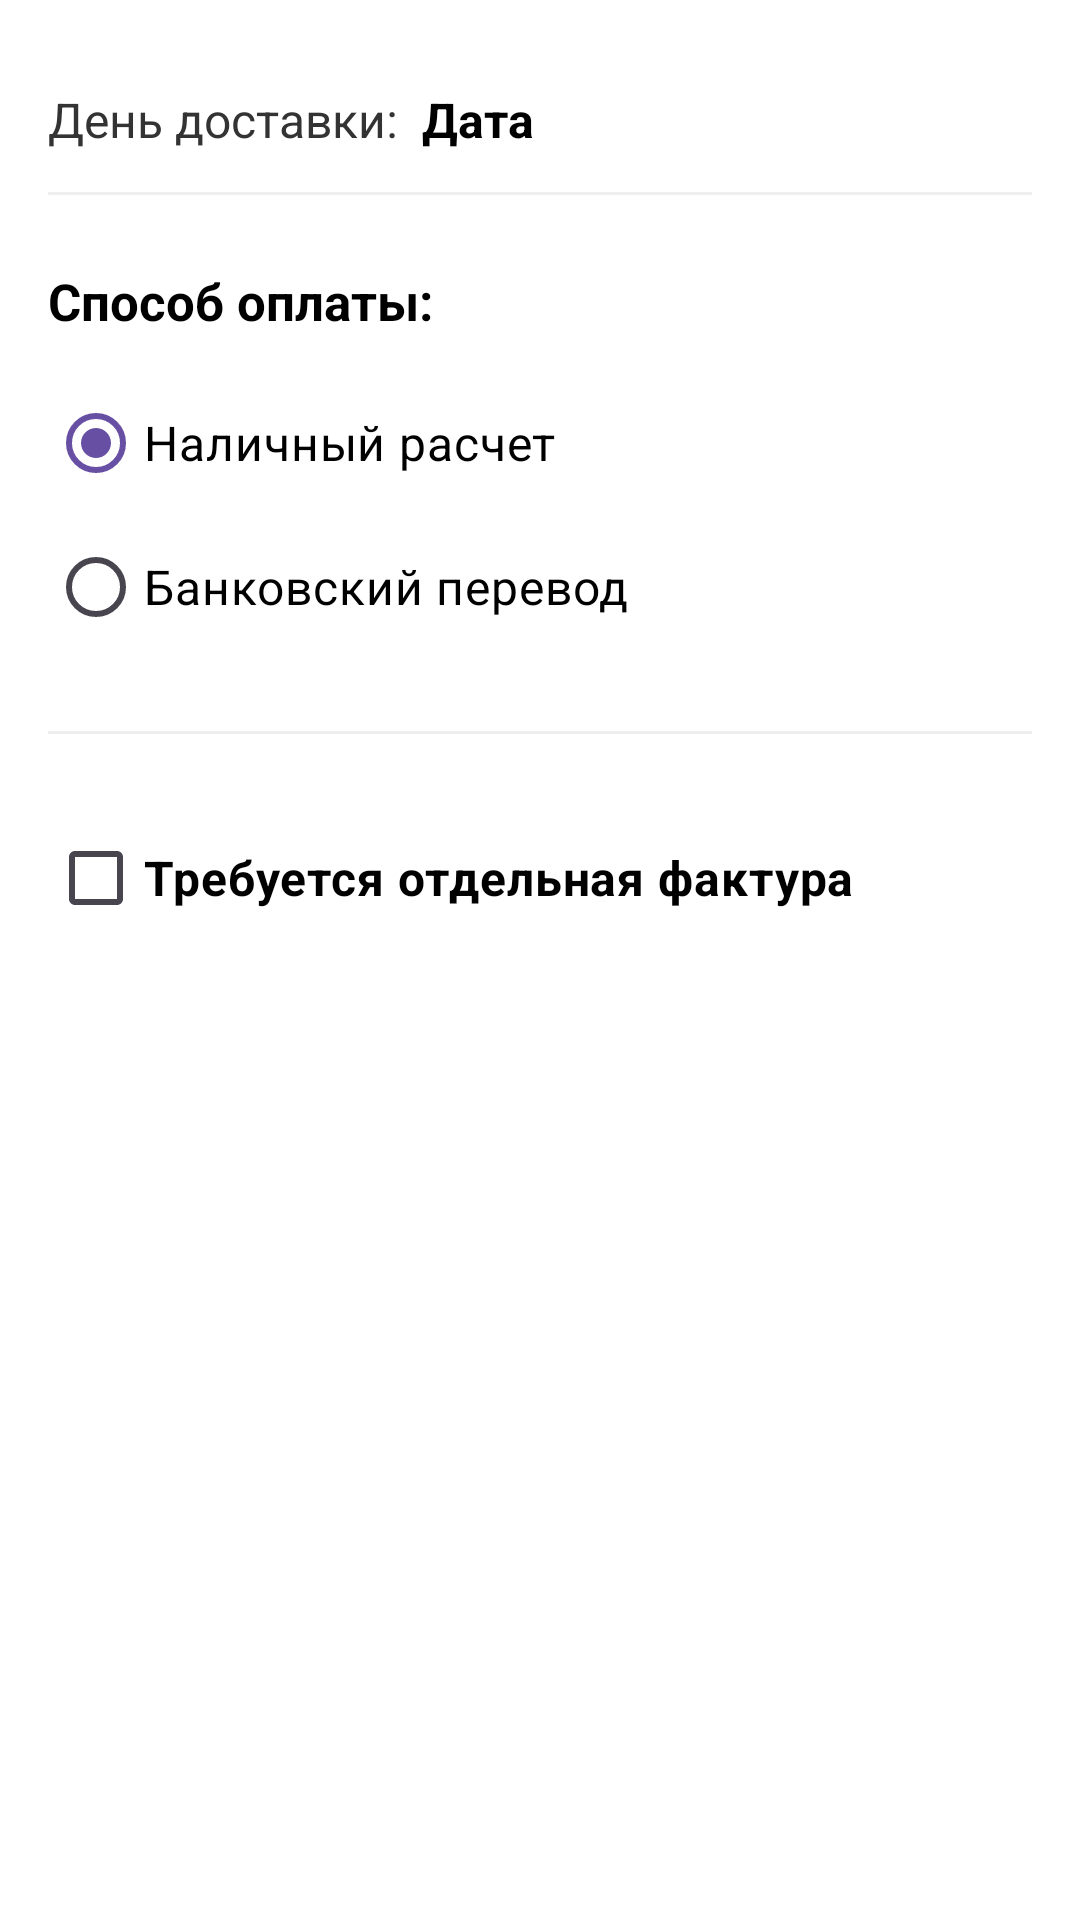

Produce the Android XML layout that renders to this screen, including the resource entries it uses.
<!-- AndroidManifest.xml: application theme Theme.SellionMobile -->
<!-- res/layout/fragment_store_info.xml -->
<?xml version="1.0" encoding="utf-8"?>
<ScrollView xmlns:android="http://schemas.android.com/apk/res/android"
    xmlns:app="schemas.android.com"
    android:layout_width="match_parent"
    android:layout_height="match_parent"
    android:background="#FFFFFF">

    <LinearLayout
        android:layout_width="match_parent"
        android:layout_height="wrap_content"
        android:orientation="vertical"
        android:padding="16dp">

        
        <LinearLayout
            android:id="@+id/layoutSelectDeliveryDate"
            android:layout_width="match_parent"
            android:layout_height="wrap_content"
            android:orientation="horizontal"
            android:gravity="center_vertical"
            android:paddingVertical="12dp"
            android:background="?attr/selectableItemBackground">

            <TextView
                android:layout_width="wrap_content"
                android:layout_height="wrap_content"
                android:text="День доставки:"
                android:textColor="#333333"
                android:textSize="16sp" />

            <TextView
                android:id="@+id/tvDeliveryDate"
                android:layout_width="0dp"
                android:layout_weight="1"
                android:layout_height="wrap_content"
                android:layout_marginStart="8dp"
                android:text="Дата"
                android:textColor="#000000"
                android:textSize="16sp"
                android:textStyle="bold" />

            <ImageView
                android:layout_width="24dp"
                android:layout_height="24dp"
                android:src="@drawable/ic_calendar"
                app:tint="#000000" />

        </LinearLayout>

        <View android:layout_width="match_parent" android:layout_height="1dp" android:background="#EEEEEE"/>

        
        <TextView
            android:layout_width="wrap_content"
            android:layout_height="wrap_content"
            android:layout_marginTop="24dp"
            android:text="Способ оплаты:"
            android:textColor="#000000"
            android:textSize="17sp"
            android:textStyle="bold" />

        <RadioGroup
            android:id="@+id/radioGroupPaymentMethod"
            android:layout_width="match_parent"
            android:layout_height="wrap_content"
            android:layout_marginTop="12dp">

            <RadioButton
                android:id="@+id/radioCash"
                android:layout_width="match_parent"
                android:layout_height="wrap_content"
                android:checked="true"
                android:text="Наличный расчет"
                android:textColor="#000000"
                android:textSize="16sp"
                app:buttonTint="#000000" />

            <RadioButton
                android:id="@+id/radioTransfer"
                android:layout_width="match_parent"
                android:layout_height="wrap_content"
                android:text="Банковский перевод"
                android:textColor="#000000"
                android:textSize="16sp"
                app:buttonTint="#000000" />
        </RadioGroup>

        <View android:layout_width="match_parent" android:layout_height="1dp" android:layout_marginTop="24dp" android:background="#EEEEEE"/>

        
        <CheckBox
            android:id="@+id/checkboxSeparateInvoice"
            android:layout_width="match_parent"
            android:layout_height="wrap_content"
            android:layout_marginTop="24dp"
            android:text="Требуется отдельная фактура"
            android:textColor="#000000"
            android:textSize="16sp"
            android:textStyle="bold"
            app:buttonTint="#000000" /> 

    </LinearLayout>

</ScrollView>
<!-- resources referenced by this layout -->
<resources>
  <style name="Theme.SellionMobile" parent="Base.Theme.SellionMobile" />
  <style name="Base.Theme.SellionMobile" parent="Theme.Material3.DayNight.NoActionBar">
          
          <item name="android:fitsSystemWindows">true</item>
  
          
          <item name="android:windowLightStatusBar">true</item>
  
          
          <item name="android:statusBarColor">@android:color/transparent</item>
          <item name="android:navigationBarColor">@android:color/transparent</item>
  
          
          <item name="bottomSheetDialogTheme">@style/CustomBottomSheetDialogTheme</item>
      </style>
  <style name="CustomBottomSheetDialogTheme" parent="Theme.Material3.DayNight.BottomSheetDialog">
          <item name="enableEdgeToEdge">false</item>
          <item name="paddingBottomSystemWindowInsets">false</item>
          <item name="bottomSheetStyle">@style/CustomBottomSheetStyle</item>
      </style>
  <style name="CustomBottomSheetStyle" parent="Widget.Material3.BottomSheet">
          <item name="paddingBottomSystemWindowInsets">false</item>
      </style>
</resources>
